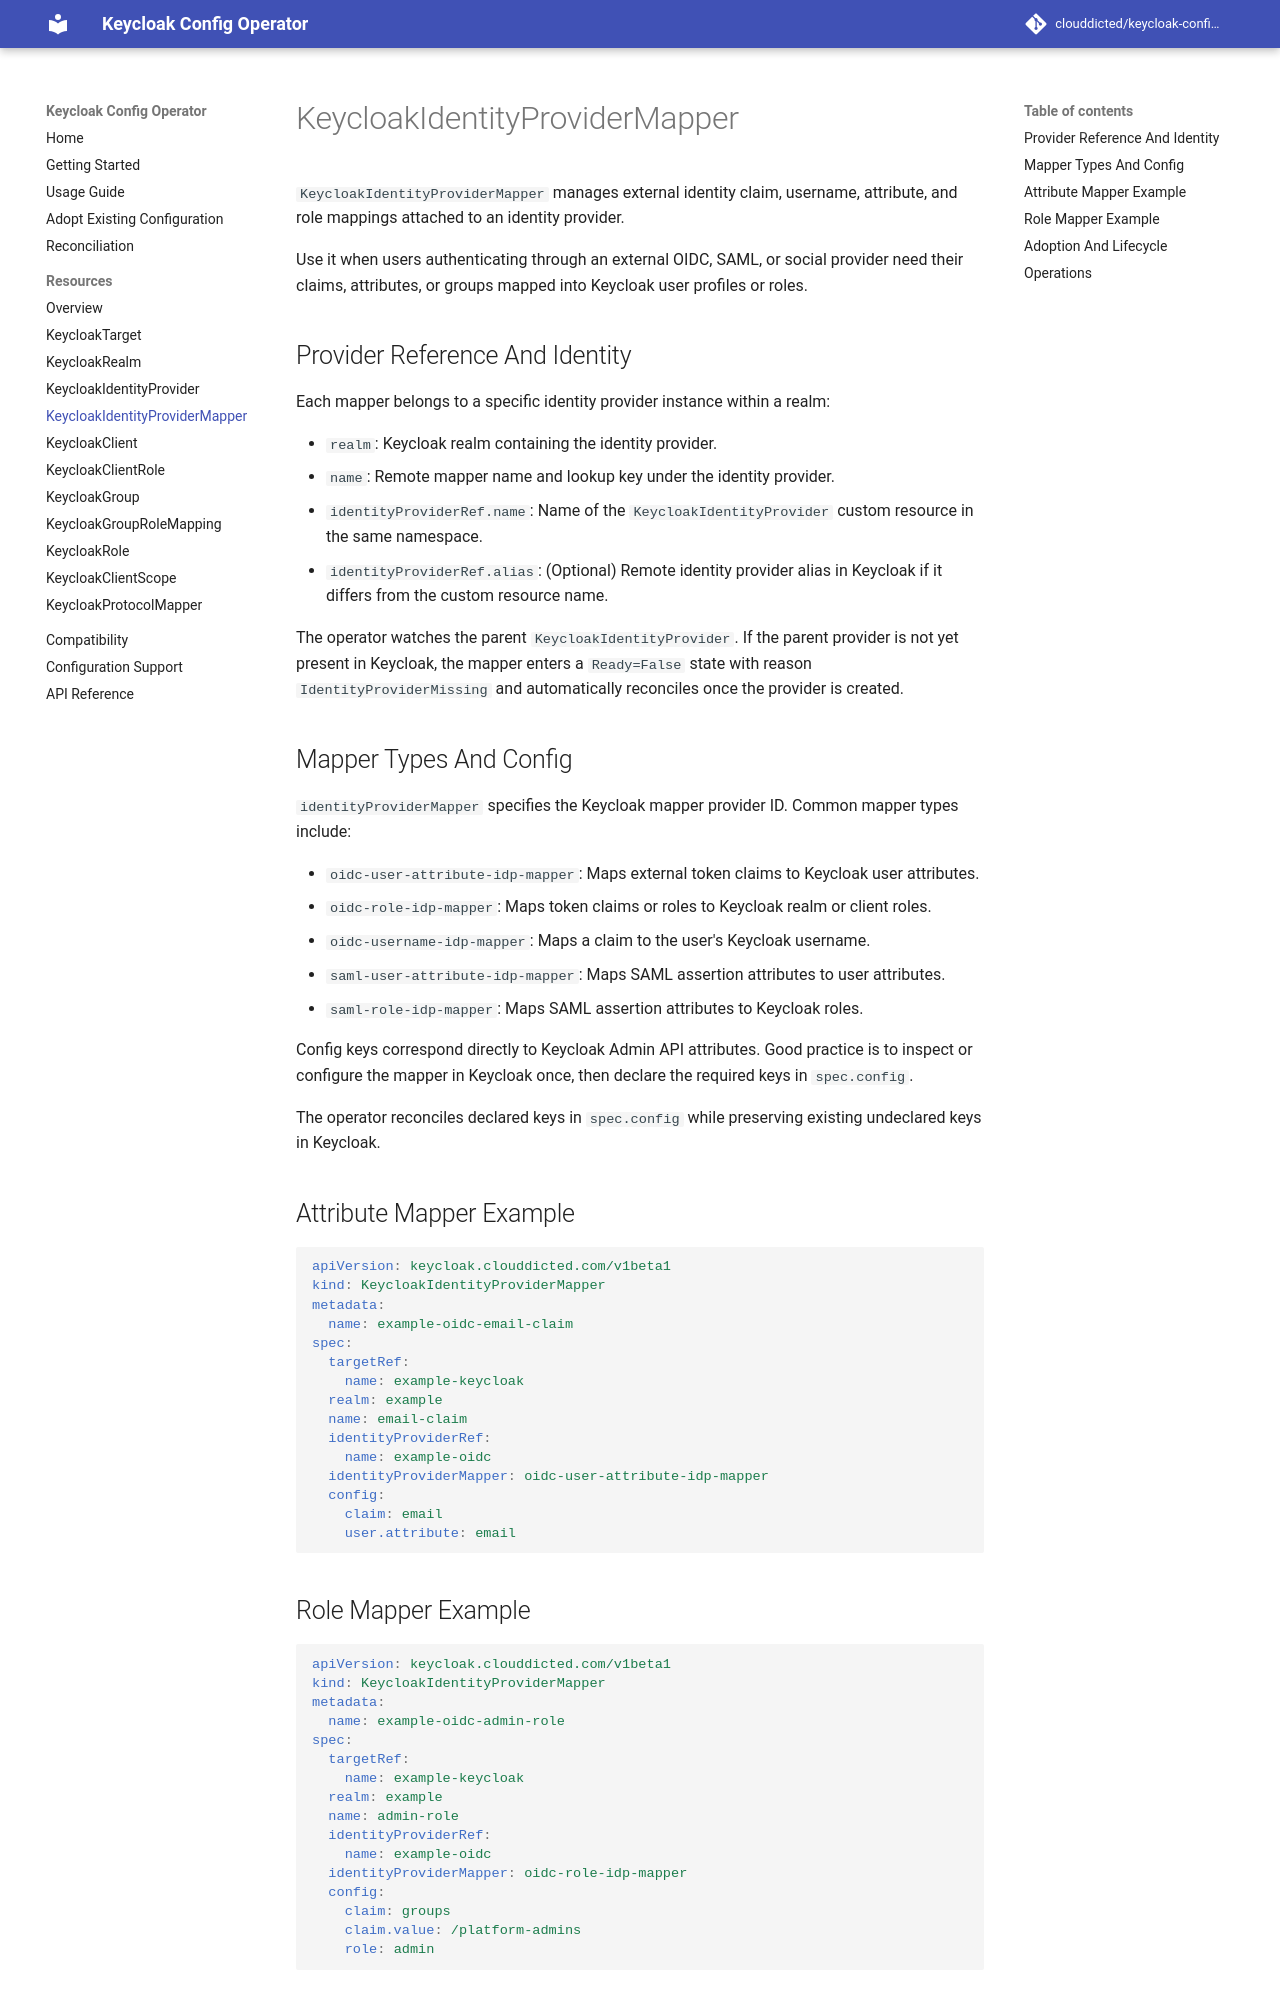

repository: clouddicted/keycloak-config-operator · page: develop/resources/keycloak-identity-provider-mapper/index.html · generator: mkdocs

# KeycloakIdentityProviderMapper

`KeycloakIdentityProviderMapper` manages external identity claim, username,
attribute, and role mappings attached to an identity provider.

Use it when users authenticating through an external OIDC, SAML, or social provider
need their claims, attributes, or groups mapped into Keycloak user profiles or roles.

## Provider Reference And Identity

Each mapper belongs to a specific identity provider instance within a realm:

- `realm`: Keycloak realm containing the identity provider.
- `name`: Remote mapper name and lookup key under the identity provider.
- `identityProviderRef.name`: Name of the `KeycloakIdentityProvider` custom resource in the same namespace.
- `identityProviderRef.alias`: (Optional) Remote identity provider alias in Keycloak if it differs from the custom resource name.

The operator watches the parent `KeycloakIdentityProvider`. If the parent provider
is not yet present in Keycloak, the mapper enters a `Ready=False` state with reason
`IdentityProviderMissing` and automatically reconciles once the provider is created.

## Mapper Types And Config

`identityProviderMapper` specifies the Keycloak mapper provider ID. Common mapper types
include:

- `oidc-user-attribute-idp-mapper`: Maps external token claims to Keycloak user attributes.
- `oidc-role-idp-mapper`: Maps token claims or roles to Keycloak realm or client roles.
- `oidc-username-idp-mapper`: Maps a claim to the user's Keycloak username.
- `saml-user-attribute-idp-mapper`: Maps SAML assertion attributes to user attributes.
- `saml-role-idp-mapper`: Maps SAML assertion attributes to Keycloak roles.

Config keys correspond directly to Keycloak Admin API attributes. Good practice is to
inspect or configure the mapper in Keycloak once, then declare the required keys in
`spec.config`.

The operator reconciles declared keys in `spec.config` while preserving existing
undeclared keys in Keycloak.

## Attribute Mapper Example

```yaml
apiVersion: keycloak.clouddicted.com/v1beta1
kind: KeycloakIdentityProviderMapper
metadata:
  name: example-oidc-email-claim
spec:
  targetRef:
    name: example-keycloak
  realm: example
  name: email-claim
  identityProviderRef:
    name: example-oidc
  identityProviderMapper: oidc-user-attribute-idp-mapper
  config:
    claim: email
    user.attribute: email
```
